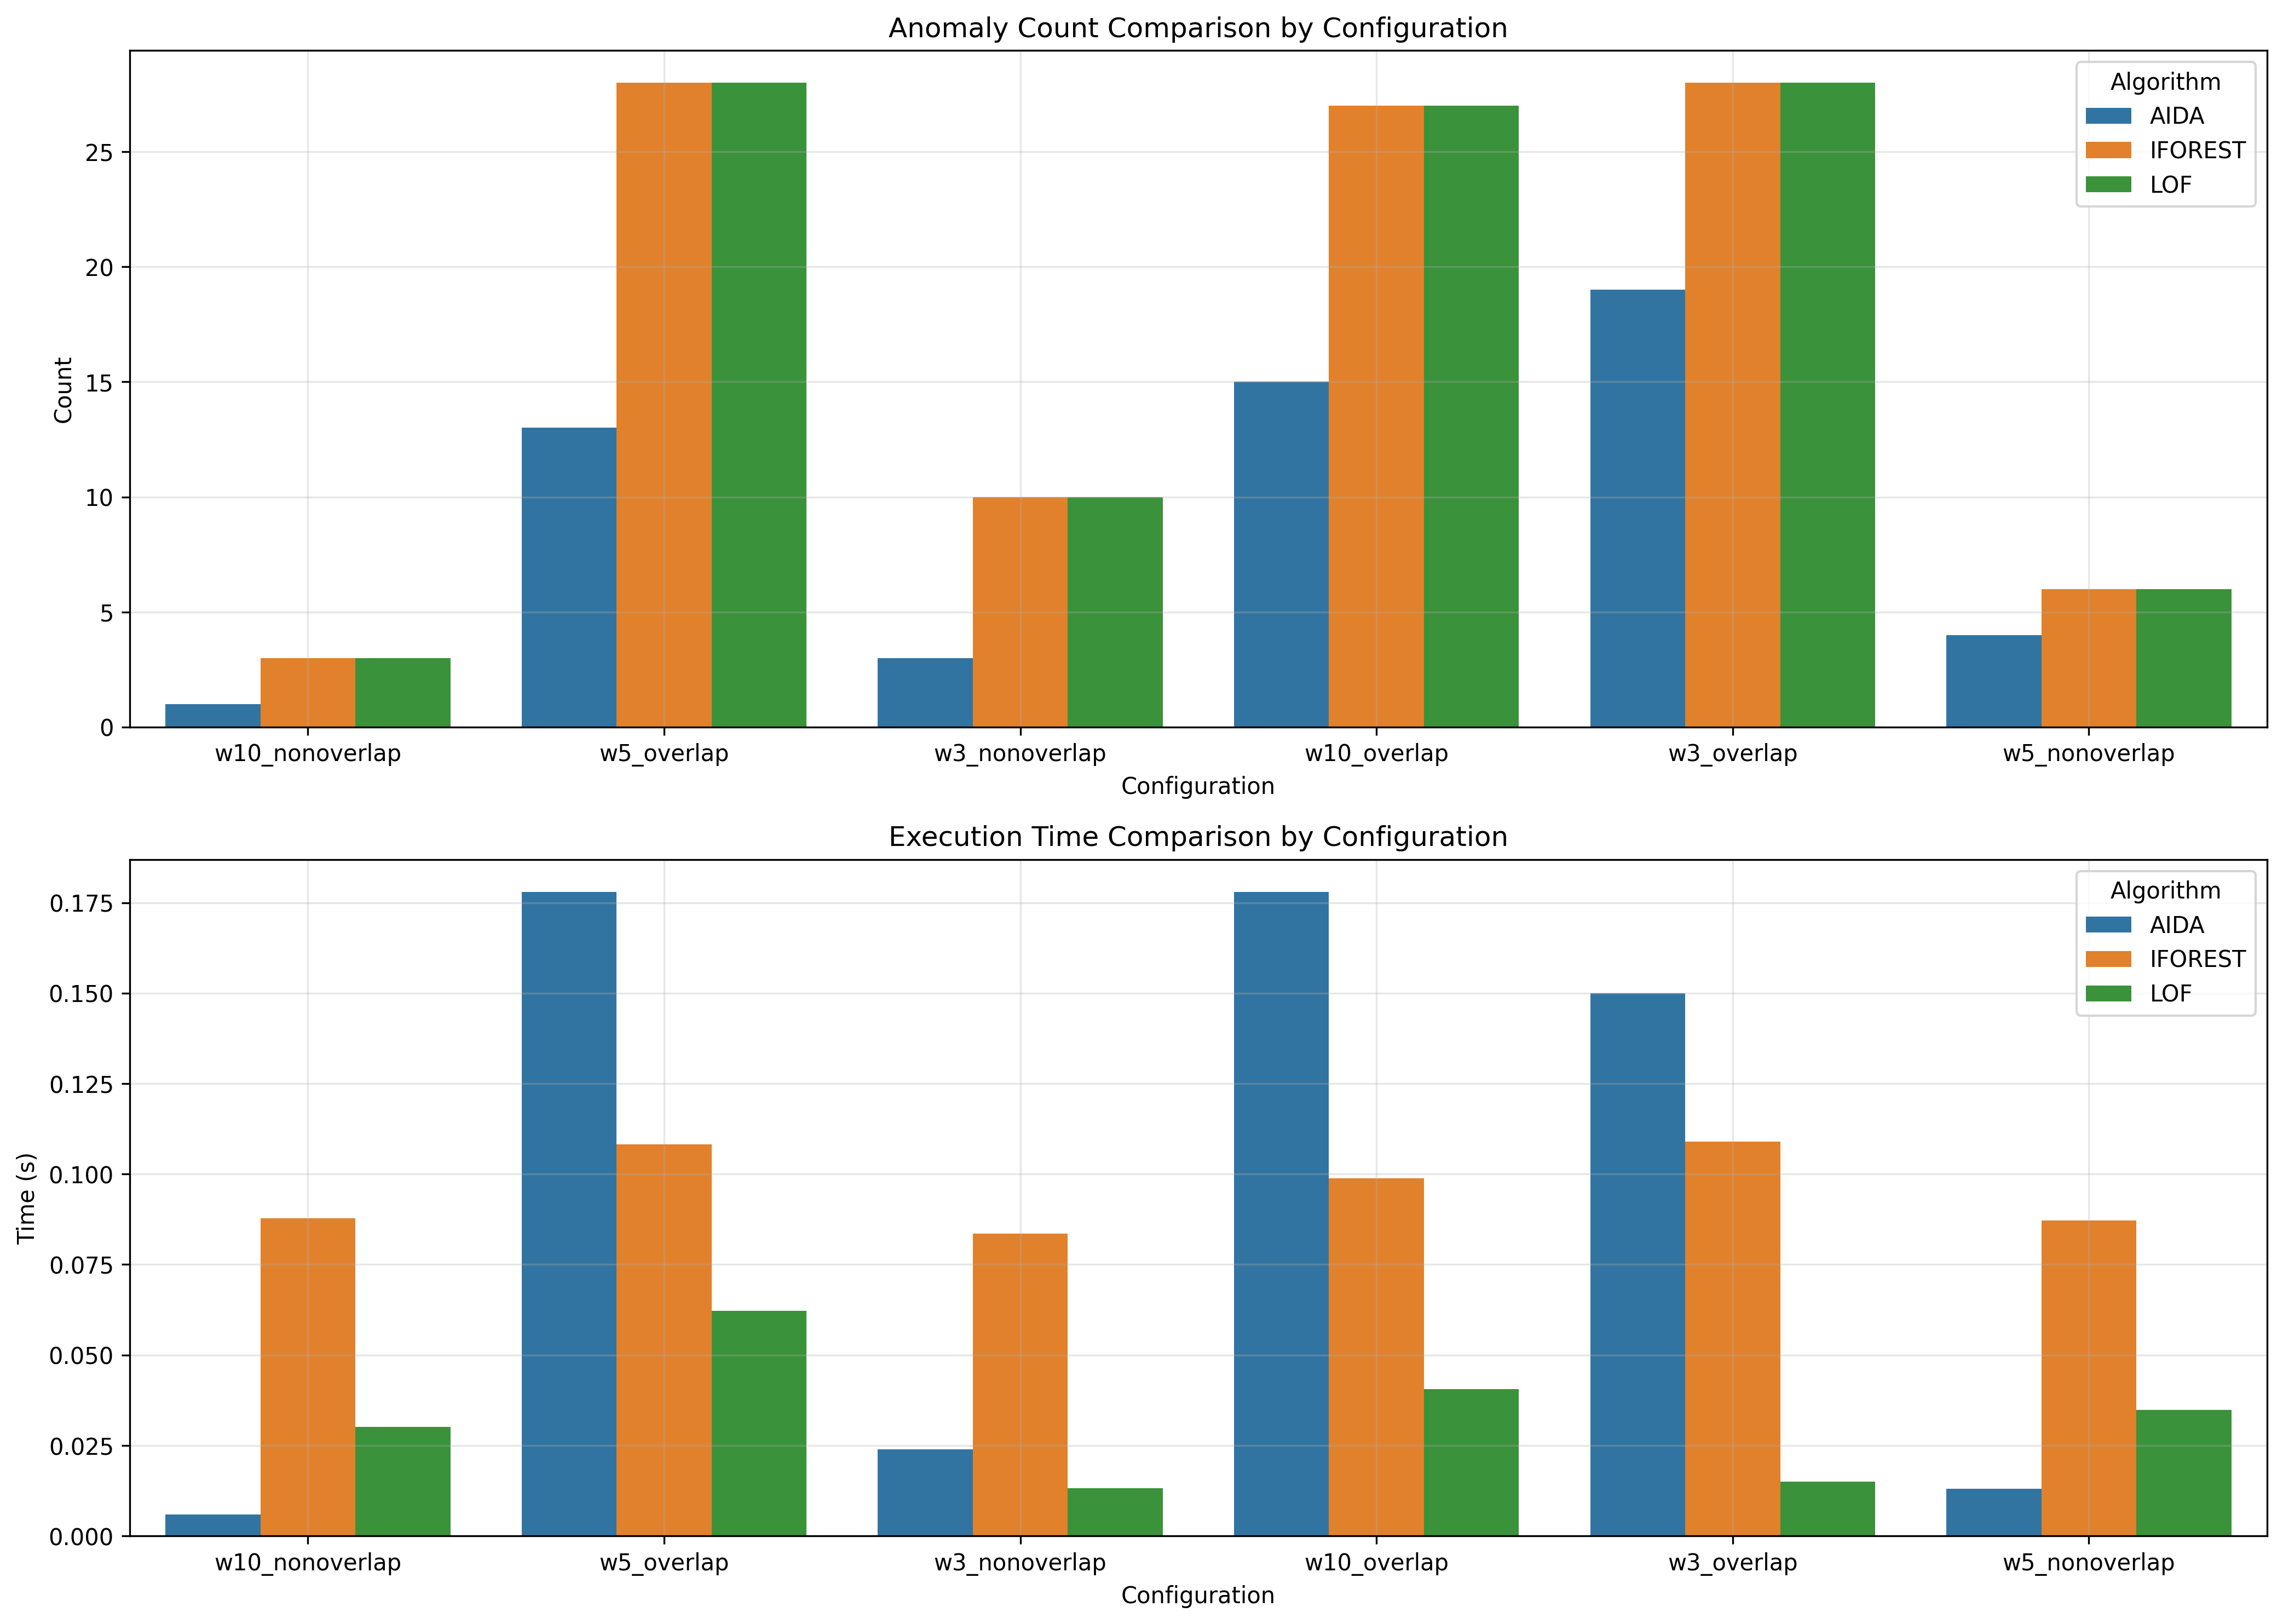

The data file committed next to this chart (first rows):
window_size, overlap_type, aida_count, iforest_count, lof_count, aida_time, iforest_time, lof_time
10, nonoverlap, 1, 3, 3, 0.006, 0.08771, 0.03017
5, overlap, 13, 28, 28, 0.178, 0.1082, 0.0622
3, nonoverlap, 3, 10, 10, 0.024, 0.08353, 0.01314
10, overlap, 15, 27, 27, 0.178, 0.09884, 0.04055
3, overlap, 19, 28, 28, 0.15, 0.1089, 0.01496
5, nonoverlap, 4, 6, 6, 0.013, 0.08723, 0.03483
